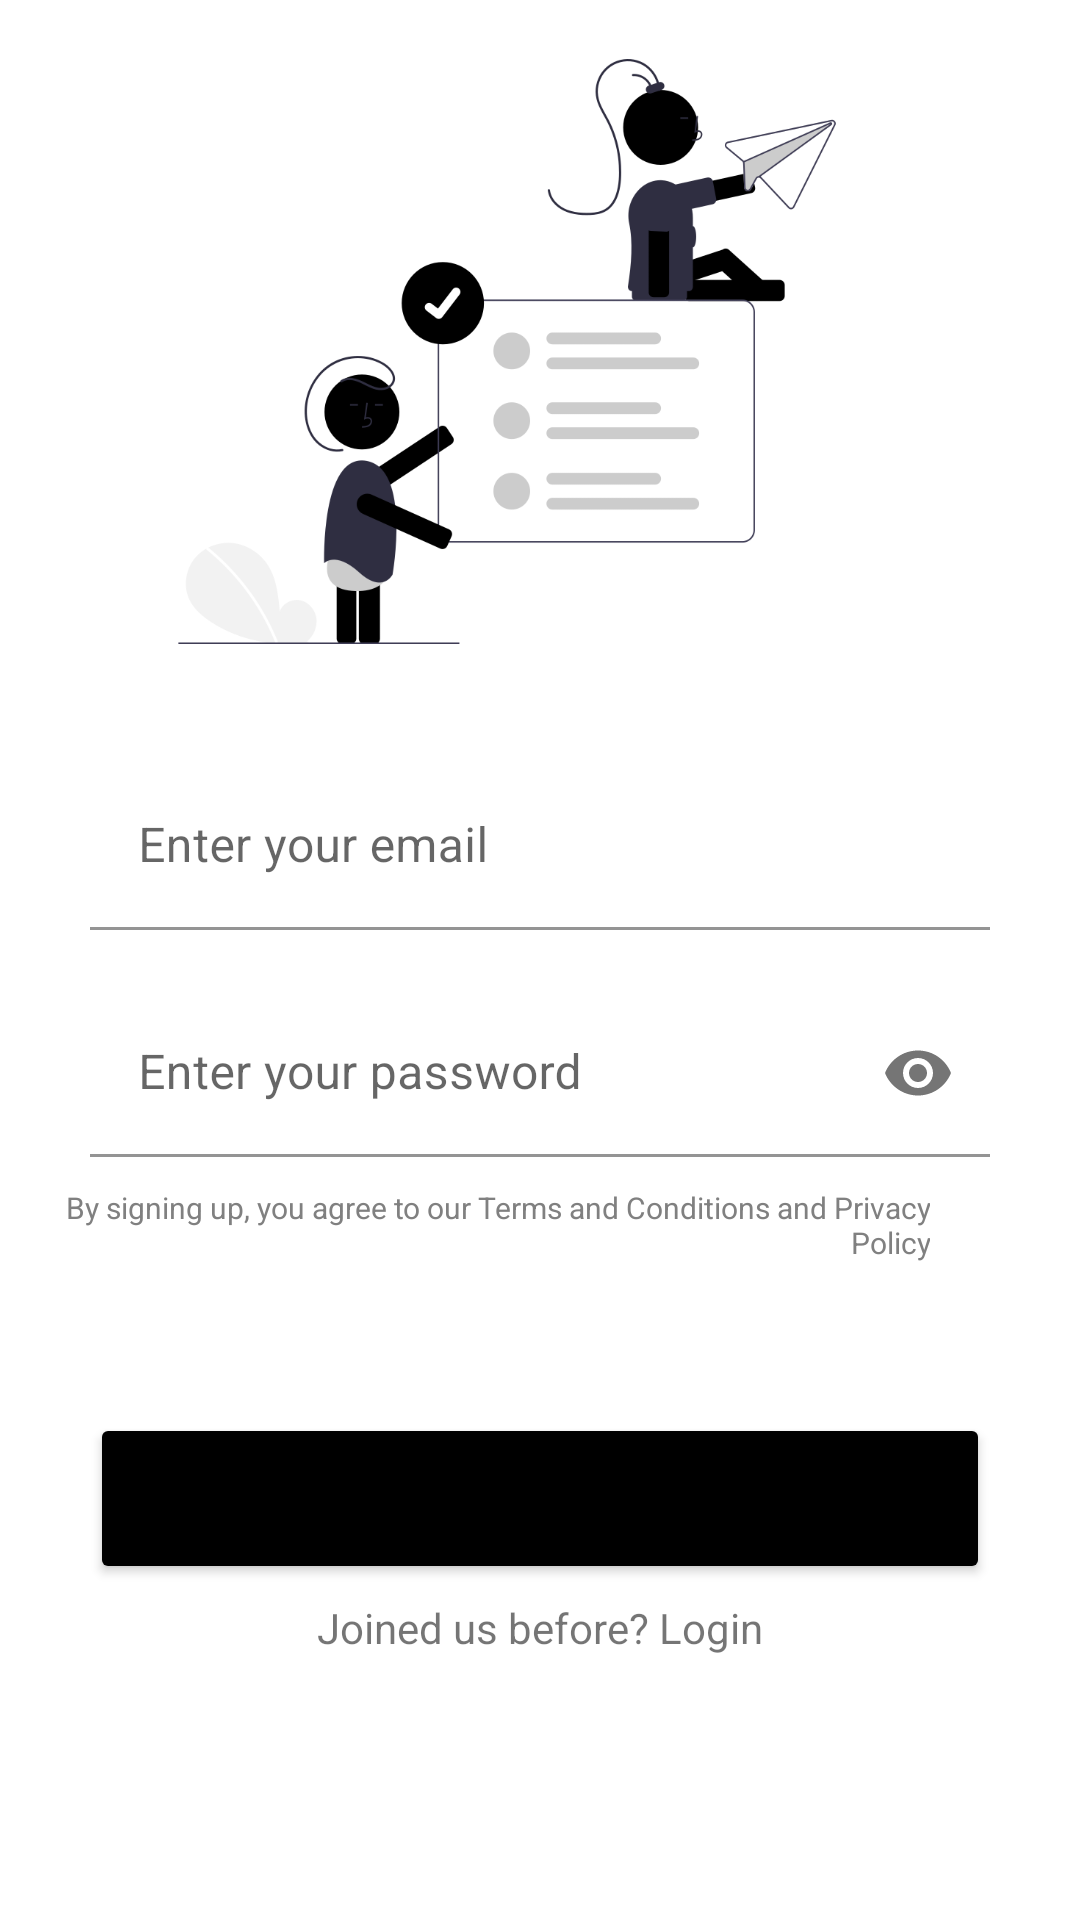

Reconstruct the res/layout file that produces this screen, plus the resources it refers to.
<!-- AndroidManifest.xml: application theme Theme.Adar -->
<!-- res/layout/activity_signup.xml -->
<?xml version="1.0" encoding="utf-8"?>
<RelativeLayout xmlns:android="http://schemas.android.com/apk/res/android"
    xmlns:app="http://schemas.android.com/apk/res-auto"
    xmlns:tools="http://schemas.android.com/tools"
    android:layout_width="match_parent"
    android:layout_height="match_parent"
    tools:context=".Signup">

    <RelativeLayout
        android:id="@+id/centerLine"
        android:layout_width="match_parent"
        android:layout_height="wrap_content"
        android:layout_centerInParent="true">

    </RelativeLayout>

    <LinearLayout
        android:layout_width="match_parent"
        android:layout_height="wrap_content"
        android:layout_marginLeft="30dp"
        android:layout_marginRight="30dp"
        android:layout_above="@+id/email"
        android:layout_marginBottom="20dp"
        android:orientation="vertical">

        <ImageView
            android:id="@+id/imageView"
            android:layout_width="wrap_content"
            android:layout_height="wrap_content"
            app:srcCompat="@drawable/signup_image"
            android:adjustViewBounds="true"/>

        <TextView
            android:layout_width="match_parent"
            android:layout_height="wrap_content"
            android:text="Get Started!"
            android:textSize="42sp"
            android:textColor="#000000"
            android:textStyle="bold">

        </TextView>


    </LinearLayout>

    <com.google.android.material.textfield.TextInputLayout
        android:id="@+id/email"
        android:layout_width="match_parent"
        android:layout_height="wrap_content"
        android:layout_above="@+id/centerLine"
        android:layout_marginBottom="10dp"
        android:layout_marginRight="30dp"
        android:layout_marginLeft="30dp">

        <EditText
            android:id="@+id/signupEmail"
            android:layout_width="match_parent"
            android:layout_height="wrap_content"
            android:background="#FFFFFF"
            android:hint="Enter your email"
            android:inputType="textEmailAddress">

        </EditText>

    </com.google.android.material.textfield.TextInputLayout>

    <com.google.android.material.textfield.TextInputLayout
        android:id="@+id/password"
        android:layout_width="match_parent"
        android:layout_height="wrap_content"
        android:layout_below="@+id/centerLine"
        android:layout_marginTop="10dp"
        android:layout_marginRight="30dp"
        android:layout_marginLeft="30dp"
        app:passwordToggleEnabled="true"
        >

        <EditText
            android:id="@+id/signupPassword"
            android:layout_width="match_parent"
            android:layout_height="wrap_content"
            android:background="#FFFFFF"
            android:hint="Enter your password"
            android:inputType="textPassword">

        </EditText>

    </com.google.android.material.textfield.TextInputLayout>

    <TextView
        android:id="@+id/forgotPasswordButton"
        android:layout_width="wrap_content"
        android:layout_height="wrap_content"
        android:layout_below="@+id/password"
        android:layout_alignEnd="@id/password"
        android:text="By signing up, you agree to our Terms and Conditions and Privacy Policy"
        android:layout_marginLeft="20dp"
        android:layout_marginRight="20dp"
        android:textColor="#808080"
        android:layout_marginTop="10dp"
        android:textAlignment='textEnd'
        android:textSize="10sp"
        />

    <LinearLayout
        android:layout_width="match_parent"
        android:layout_height="wrap_content"
        android:layout_below="@+id/forgotPasswordButton"
        android:layout_marginTop="50dp"
        android:layout_marginLeft="30dp"
        android:layout_marginRight="30dp"
        android:gravity="center"
        android:orientation="vertical"
        >

        <Button
            android:id="@+id/signupButton"
            android:layout_width="match_parent"
            android:layout_height="wrap_content"
            android:text="Sign Up"
            android:padding="15dp"
            android:textSize="20sp"
            android:backgroundTint="@color/black"
            />

        <TextView
            android:id="@+id/signupToLogin"
            android:layout_width="wrap_content"
            android:layout_height="wrap_content"
            android:text="Joined us before? Login"
            android:layout_margin="5dp"/>



    </LinearLayout>

</RelativeLayout>
<!-- resources referenced by this layout -->
<resources>
  <!-- drawable signup_image: png bitmap (drawable, 47115 bytes) -->
  <style name="Theme.Adar" parent="Theme.MaterialComponents.DayNight.DarkActionBar">
          
          <item name="colorPrimary">@color/black</item>
          <item name="colorPrimaryVariant">@color/black</item>
          <item name="colorOnPrimary">@color/white</item>
          
          <item name="colorSecondary">@color/teal_200</item>
          <item name="colorSecondaryVariant">@color/teal_700</item>
          <item name="colorOnSecondary">@color/black</item>
          
          <item name="android:statusBarColor">?attr/colorPrimaryVariant</item>
          
      </style>
  <!-- not gathered from this repository: default colours our renderer supplied (Android Studio template values) -->
  <color name="teal_200">#FF03DAC5</color>
  <color name="teal_700">#FF018786</color>
  <color name="black">#FF000000</color>
  <color name="white">#FFFFFFFF</color>
</resources>
